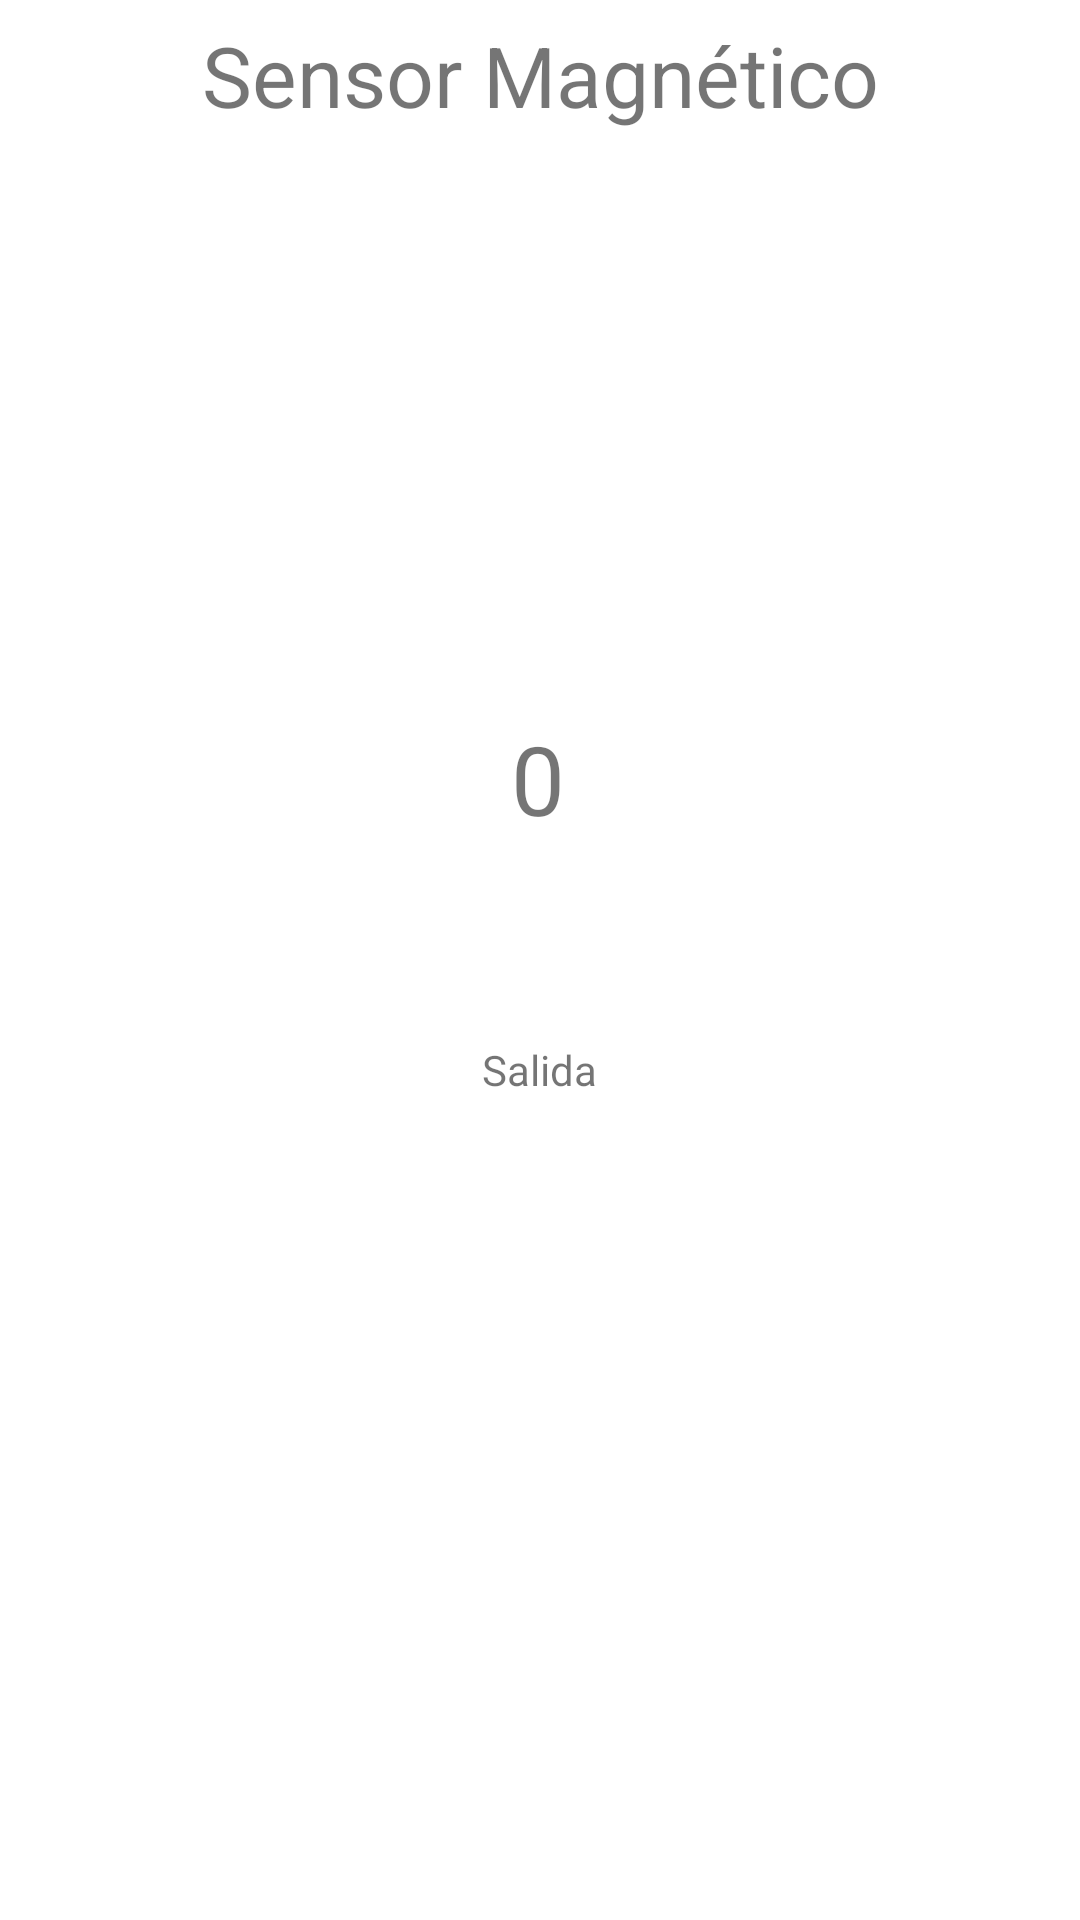

The Android layout XML behind this screen, and the referenced resources:
<!-- AndroidManifest.xml: application theme Theme.PSemestral -->
<!-- res/layout/activity_magnetismo.xml -->
<?xml version="1.0" encoding="utf-8"?>
<androidx.constraintlayout.widget.ConstraintLayout xmlns:android="http://schemas.android.com/apk/res/android"
    xmlns:app="http://schemas.android.com/apk/res-auto"
    xmlns:tools="http://schemas.android.com/tools"
    android:layout_width="match_parent"
    android:layout_height="match_parent"
    tools:context=".MainActivity">

    <TextView
        android:id="@+id/txtTitu"
        android:layout_width="241dp"
        android:layout_height="119dp"
        android:layout_marginTop="25dp"
        android:layout_marginBottom="39dp"
        android:gravity="center"
        android:text="Sensor Magnético"
        android:textSize="28dp"
        app:layout_constraintBottom_toTopOf="@+id/imageView"
        app:layout_constraintEnd_toEndOf="parent"
        app:layout_constraintStart_toStartOf="parent"
        app:layout_constraintTop_toTopOf="parent" />

    <TextView
        android:id="@+id/textView3"
        android:layout_width="324dp"
        android:layout_height="71dp"
        android:layout_marginBottom="208dp"
        android:gravity="center"
        android:text="Salida"
        android:textSize="14sp"
        app:layout_constraintBottom_toBottomOf="parent"
        app:layout_constraintEnd_toEndOf="parent"
        app:layout_constraintHorizontal_bias="0.494"
        app:layout_constraintStart_toStartOf="parent"
        app:layout_constraintTop_toBottomOf="@+id/textView" />

    <TextView
        android:id="@+id/textView"
        android:layout_width="wrap_content"
        android:layout_height="wrap_content"
        android:layout_marginBottom="344dp"
        android:gravity="center"
        android:text="0"
        android:textSize="32dp"
        app:layout_constraintBottom_toBottomOf="parent"
        app:layout_constraintEnd_toEndOf="parent"
        app:layout_constraintHorizontal_bias="0.498"
        app:layout_constraintStart_toStartOf="parent"
        app:layout_constraintTop_toBottomOf="@+id/txtTitu"
        app:layout_constraintVertical_bias="0.91" />

    <ImageView
        android:id="@+id/imageView"
        android:layout_width="284dp"
        android:layout_height="118dp"
        android:layout_marginStart="64dp"
        android:layout_marginEnd="64dp"
        android:layout_marginBottom="458dp"
        app:layout_constraintBottom_toBottomOf="parent"
        app:layout_constraintEnd_toEndOf="parent"
        app:layout_constraintStart_toStartOf="parent"
        app:layout_constraintTop_toBottomOf="@+id/txtTitu"
        app:srcCompat="@drawable/magne" />

</androidx.constraintlayout.widget.ConstraintLayout>
<!-- resources referenced by this layout -->
<resources>
  <style name="Theme.PSemestral" parent="Theme.MaterialComponents.DayNight.DarkActionBar">
          
          <item name="colorPrimary">@color/purple_500</item>
          <item name="colorPrimaryVariant">@color/purple_700</item>
          <item name="colorOnPrimary">@color/white</item>
          
          <item name="colorSecondary">@color/teal_200</item>
          <item name="colorSecondaryVariant">@color/teal_700</item>
          <item name="colorOnSecondary">@color/black</item>
          
          <item name="android:statusBarColor" tools:targetApi="l">?attr/colorPrimaryVariant</item>
          
      </style>
  <!-- not gathered from this repository: default colours our renderer supplied (Android Studio template values) -->
  <color name="purple_500">#FF6200EE</color>
  <color name="purple_700">#FF3700B3</color>
  <color name="teal_200">#FF03DAC5</color>
  <color name="teal_700">#FF018786</color>
  <color name="black">#FF000000</color>
  <color name="white">#FFFFFFFF</color>
</resources>
